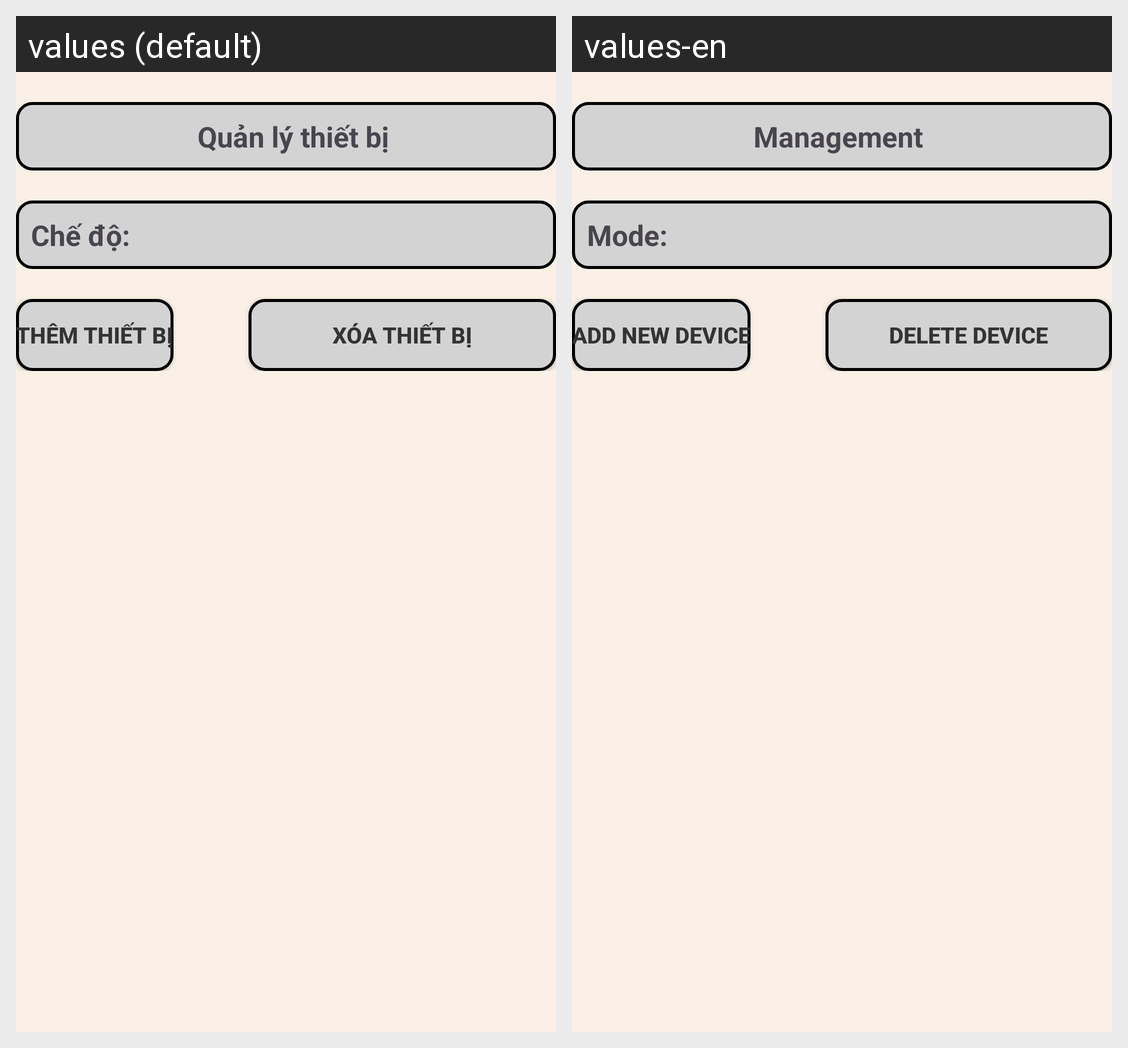

For this localized Android screen grid, give each drawn string resource with its value in every locale shown.
Android screen res/layout/activity_quan_ly_thiet_bi.xml rendered under 2 locales, left to right: values (default), values-en. Device: Nexus 5 (rendered at 1080×1920; each locale shown at half size, 540×960, under a caption strip naming it); theme Theme.SmartHome.
Strings drawn on this screen, with the default value and each locale's value (text and hints the layout hard-codes, and strings that could not be matched under every locale, appear in the picture but are not listed):

quan_ly_room
  values: Quản lý thiết bị
  values-en: Management

delete_mode
  values: Chế độ:
  values-en: Mode:

them_thiet_bi
  values: Thêm thiết bị
  values-en: Add new device

xoa_thiet_bi
  values: Xóa thiết bị
  values-en: Delete device
